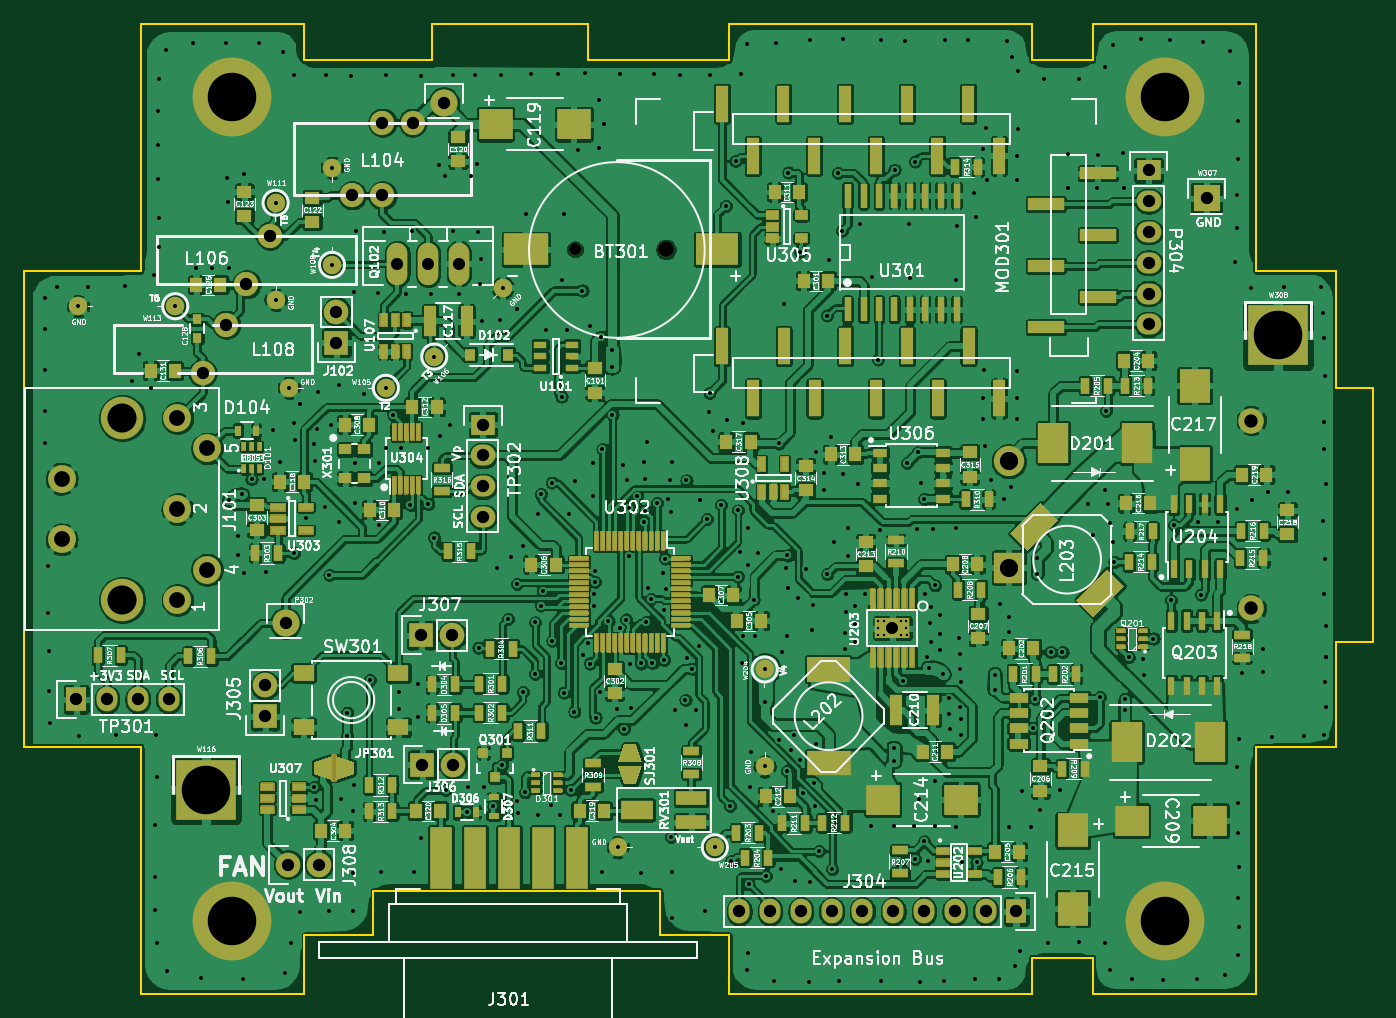
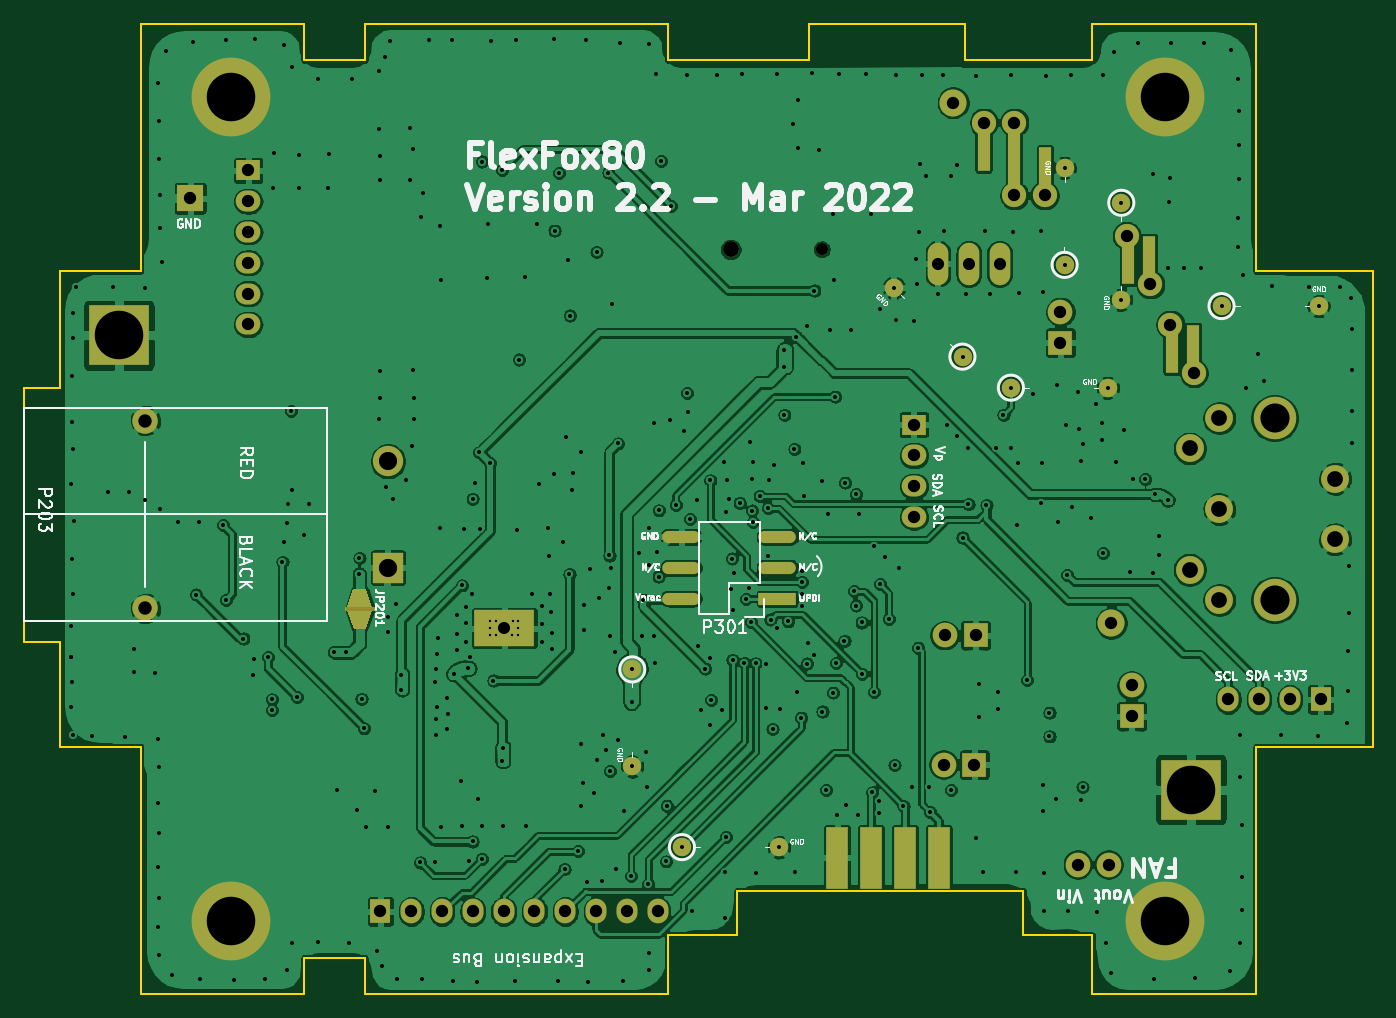
Circuit board: 11 layer files. Board 111.2 x 80.0 mm.
- bottom_copper: FlexFox80-B_Cu.gbl (451320 bytes)
- bottom_mask: FlexFox80-B_Mask.gbs (5174 bytes)
- paste: FlexFox80-B_Paste.gbp (508 bytes)
- bottom_silk: FlexFox80-B_SilkS.gbo (37179 bytes)
- outline: FlexFox80-Edge_Cuts.gm1 (2520 bytes)
- top_copper: FlexFox80-F_Cu.gtl (1147726 bytes)
- top_mask: FlexFox80-F_Mask.gts (52006 bytes)
- paste: FlexFox80-F_Paste.gtp (10923 bytes)
- top_silk: FlexFox80-F_SilkS.gto (237878 bytes)
- drill: FlexFox80-NPTH.drl (375 bytes)
- drill: FlexFox80-PTH.drl (9119 bytes)

=== bottom_copper: FlexFox80-B_Cu.gbl (451320 bytes, source omitted) ===
=== bottom_mask: FlexFox80-B_Mask.gbs ===
G04 #@! TF.GenerationSoftware,KiCad,Pcbnew,(5.1.9-0-10_14)*
G04 #@! TF.CreationDate,2022-03-28T09:33:05-04:00*
G04 #@! TF.ProjectId,FlexFox80,466c6578-466f-4783-9830-2e6b69636164,1.10*
G04 #@! TF.SameCoordinates,Original*
G04 #@! TF.FileFunction,Soldermask,Bot*
G04 #@! TF.FilePolarity,Negative*
%FSLAX46Y46*%
G04 Gerber Fmt 4.6, Leading zero omitted, Abs format (unit mm)*
G04 Created by KiCad (PCBNEW (5.1.9-0-10_14)) date 2022-03-28 09:33:05*
%MOMM*%
%LPD*%
G01*
G04 APERTURE LIST*
%ADD10C,6.500000*%
%ADD11C,0.400000*%
%ADD12C,1.200000*%
%ADD13R,5.000000X3.000000*%
%ADD14R,5.000000X5.000000*%
%ADD15C,1.300000*%
%ADD16C,1.000000*%
%ADD17C,2.500000*%
%ADD18R,2.500000X2.500000*%
%ADD19C,2.100000*%
%ADD20O,3.100000X1.000000*%
%ADD21R,3.100000X1.000000*%
%ADD22C,2.000000*%
%ADD23R,1.000000X4.000000*%
%ADD24C,1.524000*%
%ADD25C,0.600000*%
%ADD26C,2.235200*%
%ADD27O,1.699260X3.500120*%
%ADD28R,2.235200X2.235200*%
%ADD29R,1.000000X6.000000*%
%ADD30C,2.300000*%
%ADD31C,3.500000*%
%ADD32R,1.778000X5.080000*%
%ADD33R,2.032000X1.727200*%
%ADD34O,2.032000X1.727200*%
%ADD35R,2.032000X2.032000*%
%ADD36O,2.032000X2.032000*%
%ADD37R,1.727200X2.032000*%
%ADD38O,1.727200X2.032000*%
%ADD39C,2.032000*%
%ADD40C,0.100000*%
%ADD41C,0.254000*%
G04 APERTURE END LIST*
D10*
X110300000Y-104000000D03*
X33300000Y-104000000D03*
X33300000Y-36000000D03*
X110300000Y-36000000D03*
D11*
X87110000Y-79270000D03*
X87130000Y-80370000D03*
X86640000Y-79830000D03*
X88950000Y-79830000D03*
X88960000Y-80370000D03*
X88480000Y-80380000D03*
X88950000Y-79270000D03*
D12*
X87800000Y-79820000D03*
D11*
X88470000Y-79280000D03*
X86640000Y-79270000D03*
X86640000Y-80390000D03*
D13*
X87800000Y-79830000D03*
D14*
X119590000Y-55690000D03*
D15*
X69120000Y-48600000D03*
D16*
X61620000Y-48600000D03*
D17*
X97390000Y-66085000D03*
D18*
X97390000Y-74845000D03*
D19*
X117390000Y-62715000D03*
X117390000Y-78215000D03*
D20*
X73210000Y-72320000D03*
X65270000Y-72320000D03*
X73210000Y-74860000D03*
X65270000Y-74860000D03*
X73210000Y-77400000D03*
D21*
X65270000Y-77400000D03*
D22*
X32864900Y-54810000D03*
X30921800Y-58810000D03*
D23*
X32776000Y-56810000D03*
X30998000Y-56810000D03*
D14*
X31180000Y-93150000D03*
D24*
X55666854Y-51783146D03*
X50010000Y-57440000D03*
D25*
X50010000Y-57440000D03*
X55666854Y-51783146D03*
D26*
X37750000Y-79420000D03*
D27*
X49500000Y-49790000D03*
X46960000Y-49790000D03*
X52040000Y-49790000D03*
D28*
X113710000Y-44380000D03*
D26*
X50790000Y-36520000D03*
D24*
X77260000Y-91240000D03*
X77260000Y-83240000D03*
D25*
X77260000Y-83240000D03*
X77260000Y-91240000D03*
D24*
X38020000Y-60020000D03*
X46020000Y-60020000D03*
D25*
X46020000Y-60020000D03*
X38020000Y-60020000D03*
D24*
X36930000Y-52760000D03*
X36930000Y-44760000D03*
D25*
X36930000Y-44760000D03*
X36930000Y-52760000D03*
D24*
X20650000Y-53290000D03*
X28650000Y-53290000D03*
D25*
X28650000Y-53290000D03*
X20650000Y-53290000D03*
D24*
X41580000Y-41880000D03*
X41580000Y-49880000D03*
D25*
X41580000Y-49880000D03*
X41580000Y-41880000D03*
D24*
X65150000Y-97910000D03*
X73150000Y-97910000D03*
D25*
X73150000Y-97910000D03*
X65150000Y-97910000D03*
D22*
X45740000Y-44150000D03*
X45740000Y-38150000D03*
X48240000Y-38150000D03*
X43240000Y-44150000D03*
D29*
X45740000Y-41150000D03*
D23*
X48280000Y-40134000D03*
X43200000Y-42166000D03*
D22*
X36464900Y-47490000D03*
X34521800Y-51490000D03*
D23*
X36376000Y-49490000D03*
X34598000Y-49490000D03*
D30*
X31280000Y-65020000D03*
D31*
X24280000Y-77520000D03*
D30*
X28830000Y-62520000D03*
X28830000Y-70020000D03*
X28830000Y-77520000D03*
X31280000Y-75020000D03*
D31*
X24280000Y-62520000D03*
D30*
X19280000Y-72520000D03*
X19280000Y-67520000D03*
D32*
X60351000Y-98770000D03*
X57557000Y-98770000D03*
X54763000Y-98770000D03*
X51969000Y-98770000D03*
D33*
X54020000Y-63060000D03*
D34*
X54020000Y-65600000D03*
X54020000Y-68140000D03*
X54020000Y-70680000D03*
D33*
X108920000Y-42090000D03*
D34*
X108920000Y-44630000D03*
X108920000Y-47170000D03*
X108920000Y-49710000D03*
X108920000Y-52250000D03*
X108920000Y-54790000D03*
D35*
X41940000Y-56300000D03*
D36*
X41940000Y-53760000D03*
D37*
X98020000Y-103200000D03*
D38*
X95480000Y-103200000D03*
X92940000Y-103200000D03*
X90400000Y-103200000D03*
X87860000Y-103200000D03*
X85320000Y-103200000D03*
X82780000Y-103200000D03*
X80240000Y-103200000D03*
X77700000Y-103200000D03*
X75160000Y-103200000D03*
D37*
X20480000Y-85720000D03*
D38*
X23020000Y-85720000D03*
X25560000Y-85720000D03*
X28100000Y-85720000D03*
D36*
X36060000Y-84560000D03*
D35*
X36060000Y-87100000D03*
X49030000Y-91090000D03*
D36*
X51570000Y-91090000D03*
D35*
X48940000Y-80420000D03*
D36*
X51480000Y-80420000D03*
D39*
X37960000Y-99350000D03*
D36*
X40500000Y-99350000D03*
D40*
G36*
X98729430Y-78415430D02*
G01*
X100730570Y-78415430D01*
X100230570Y-79916570D01*
X99229430Y-79916570D01*
X98729430Y-78415430D01*
G37*
G36*
X100742000Y-78096000D02*
G01*
X98718000Y-78096000D01*
X99218000Y-76572000D01*
X100242000Y-76572000D01*
X100742000Y-78096000D01*
G37*
D41*
X100823000Y-78283000D02*
X98637000Y-78283000D01*
X98637000Y-78217000D01*
X100823000Y-78217000D01*
X100823000Y-78283000D01*
D40*
G36*
X100823000Y-78283000D02*
G01*
X98637000Y-78283000D01*
X98637000Y-78217000D01*
X100823000Y-78217000D01*
X100823000Y-78283000D01*
G37*
M02*

=== paste: FlexFox80-B_Paste.gbp ===
G04 #@! TF.GenerationSoftware,KiCad,Pcbnew,(5.1.9-0-10_14)*
G04 #@! TF.CreationDate,2022-03-28T09:33:05-04:00*
G04 #@! TF.ProjectId,FlexFox80,466c6578-466f-4783-9830-2e6b69636164,1.10*
G04 #@! TF.SameCoordinates,Original*
G04 #@! TF.FileFunction,Paste,Bot*
G04 #@! TF.FilePolarity,Positive*
%FSLAX46Y46*%
G04 Gerber Fmt 4.6, Leading zero omitted, Abs format (unit mm)*
G04 Created by KiCad (PCBNEW (5.1.9-0-10_14)) date 2022-03-28 09:33:05*
%MOMM*%
%LPD*%
G01*
G04 APERTURE LIST*
G04 APERTURE END LIST*
M02*

=== bottom_silk: FlexFox80-B_SilkS.gbo (37179 bytes, source omitted) ===
=== outline: FlexFox80-Edge_Cuts.gm1 ===
G04 #@! TF.GenerationSoftware,KiCad,Pcbnew,(5.1.9-0-10_14)*
G04 #@! TF.CreationDate,2022-03-28T09:33:05-04:00*
G04 #@! TF.ProjectId,FlexFox80,466c6578-466f-4783-9830-2e6b69636164,1.10*
G04 #@! TF.SameCoordinates,Original*
G04 #@! TF.FileFunction,Profile,NP*
%FSLAX46Y46*%
G04 Gerber Fmt 4.6, Leading zero omitted, Abs format (unit mm)*
G04 Created by KiCad (PCBNEW (5.1.9-0-10_14)) date 2022-03-28 09:33:05*
%MOMM*%
%LPD*%
G01*
G04 APERTURE LIST*
G04 #@! TA.AperFunction,Profile*
%ADD10C,0.150000*%
G04 #@! TD*
G04 APERTURE END LIST*
D10*
X117800000Y-110000000D02*
X117800000Y-89600000D01*
X104300000Y-110000000D02*
X117800000Y-110000000D01*
X124400000Y-50400000D02*
X117800000Y-50400000D01*
X68600000Y-105150000D02*
X74300000Y-105150000D01*
X45000000Y-101500000D02*
X68600000Y-101500000D01*
X68600000Y-105150000D02*
X68600000Y-101500000D01*
X45000000Y-105150000D02*
X45000000Y-101500000D01*
X62680000Y-33000000D02*
X74300000Y-33000000D01*
X49840000Y-30000000D02*
X62680000Y-30000000D01*
X62680000Y-33000000D02*
X62680000Y-30000000D01*
X49840000Y-30000000D02*
X49840000Y-33000000D01*
X124400000Y-81000000D02*
X124400000Y-89600000D01*
X124400000Y-81000000D02*
X127400000Y-81000000D01*
X124400000Y-60000000D02*
X127400000Y-60000000D01*
X127400000Y-60000000D02*
X127400000Y-81000000D01*
X74300000Y-110000000D02*
X99300000Y-110000000D01*
X25800000Y-110000000D02*
X39300000Y-110000000D01*
X104300000Y-30000000D02*
X117800000Y-30000000D01*
X74300000Y-30000000D02*
X99300000Y-30000000D01*
X25800000Y-30000000D02*
X39300000Y-30000000D01*
X104300000Y-110000000D02*
X104300000Y-107000000D01*
X99300000Y-107000000D02*
X104300000Y-107000000D01*
X99300000Y-107000000D02*
X99300000Y-110000000D01*
X39300000Y-105150000D02*
X45000000Y-105150000D01*
X74300000Y-110000000D02*
X74300000Y-105150000D01*
X39300000Y-105150000D02*
X39300000Y-110000000D01*
X104300000Y-33000000D02*
X104300000Y-30000000D01*
X99300000Y-33000000D02*
X104300000Y-33000000D01*
X99300000Y-30000000D02*
X99300000Y-33000000D01*
X39300000Y-33000000D02*
X49840000Y-33000000D01*
X74300000Y-33000000D02*
X74300000Y-30000000D01*
X39300000Y-30000000D02*
X39300000Y-33000000D01*
X124400000Y-50400000D02*
X124400000Y-60000000D01*
X117800000Y-89600000D02*
X124400000Y-89600000D01*
X117800000Y-30000000D02*
X117800000Y-50400000D01*
X25800000Y-89600000D02*
X25800000Y-110000000D01*
X16200000Y-89600000D02*
X25800000Y-89600000D01*
X25800000Y-50400000D02*
X25800000Y-30000000D01*
X16200000Y-50400000D02*
X25800000Y-50400000D01*
X16200000Y-50400000D02*
X16200000Y-89600000D01*
M02*

=== top_copper: FlexFox80-F_Cu.gtl (1147726 bytes, source omitted) ===
=== top_mask: FlexFox80-F_Mask.gts (52006 bytes, source omitted) ===
=== paste: FlexFox80-F_Paste.gtp (10923 bytes, source omitted) ===
=== top_silk: FlexFox80-F_SilkS.gto (237878 bytes, source omitted) ===
=== drill: FlexFox80-NPTH.drl ===
M48
; DRILL file {KiCad (5.1.9-0-10_14)} date Monday, March 28, 2022 at 09:33:07 AM
; FORMAT={3:3/ absolute / metric / suppress leading zeros}
; #@! TF.CreationDate,2022-03-28T09:33:07-04:00
; #@! TF.GenerationSoftware,Kicad,Pcbnew,(5.1.9-0-10_14)
; #@! TF.FileFunction,NonPlated,1,4,NPTH
FMAT,2
METRIC,TZ
T1C1.000
T2C1.300
%
G90
G05
T1
X61620Y-48600
T2
X69120Y-48600
T0
M30

=== drill: FlexFox80-PTH.drl (9119 bytes, source omitted) ===
